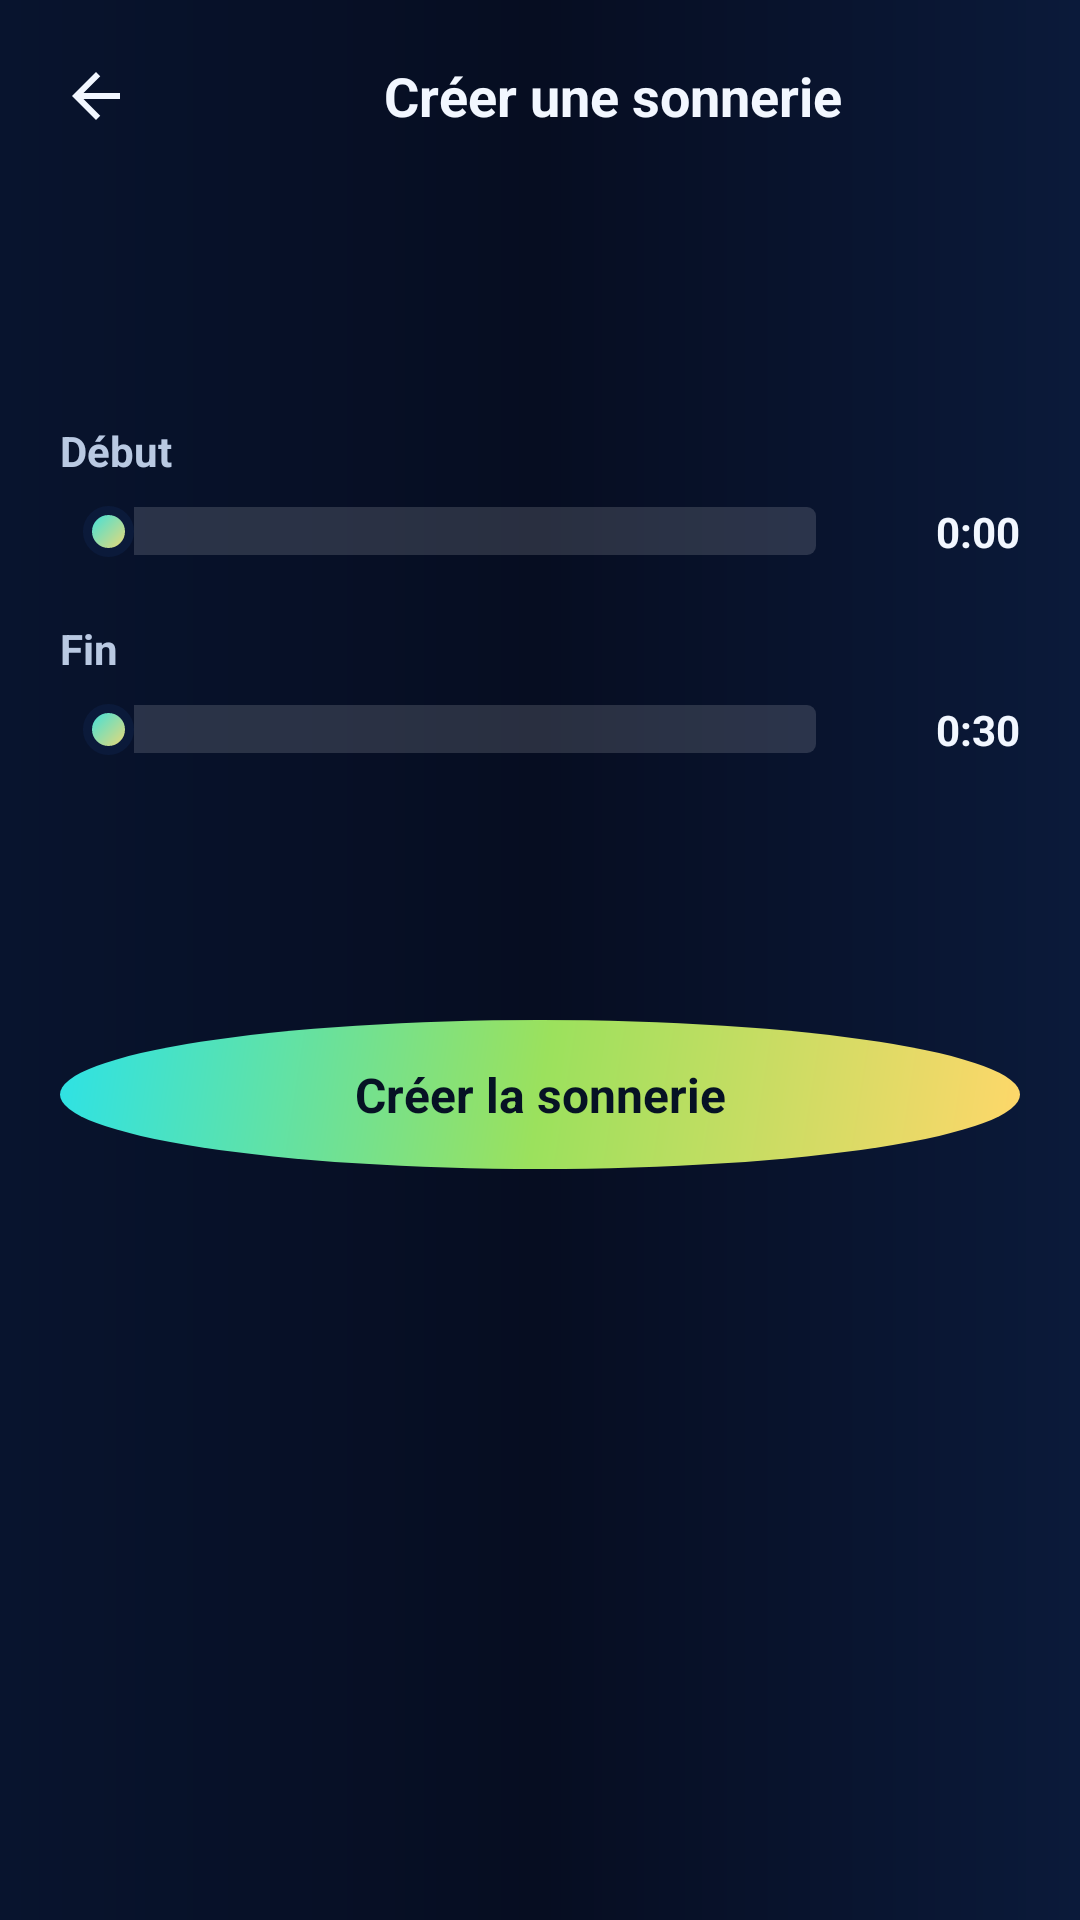

Reconstruct the res/layout file that produces this screen, plus the resources it refers to.
<!-- AndroidManifest.xml: application theme Theme.ZenoPlay -->
<!-- res/layout/activity_ringtone.xml -->
<?xml version="1.0" encoding="utf-8"?>
<LinearLayout xmlns:android="http://schemas.android.com/apk/res/android"
    android:layout_width="match_parent"
    android:layout_height="match_parent"
    android:background="@drawable/bg_app"
    android:orientation="vertical">

    <LinearLayout
        android:layout_width="match_parent"
        android:layout_height="wrap_content"
        android:gravity="center_vertical"
        android:orientation="horizontal"
        android:paddingStart="8dp"
        android:paddingTop="8dp"
        android:paddingEnd="8dp">

        <ImageButton
            android:id="@+id/backButton"
            android:layout_width="48dp"
            android:layout_height="48dp"
            android:background="?attr/selectableItemBackgroundBorderless"
            android:contentDescription="@string/back"
            android:src="@drawable/ic_back"
            android:tint="@color/zeno_ink" />

        <TextView
            android:layout_width="0dp"
            android:layout_height="wrap_content"
            android:layout_weight="1"
            android:gravity="center"
            android:text="@string/create_ringtone"
            android:textColor="@color/zeno_ink"
            android:textSize="18sp"
            android:textStyle="bold" />

    </LinearLayout>

    <ScrollView
        android:layout_width="match_parent"
        android:layout_height="0dp"
        android:layout_weight="1">

        <LinearLayout
            android:layout_width="match_parent"
            android:layout_height="wrap_content"
            android:orientation="vertical"
            android:paddingStart="20dp"
            android:paddingTop="12dp"
            android:paddingEnd="20dp"
            android:paddingBottom="24dp">

            <TextView
                android:id="@+id/songTitle"
                android:layout_width="match_parent"
                android:layout_height="wrap_content"
                android:ellipsize="marquee"
                android:marqueeRepeatLimit="marquee_forever"
                android:scrollHorizontally="true"
               
                android:singleLine="true"
                android:textColor="@color/zeno_ink"
                android:textDirection="firstStrong"
                android:textSize="18sp"
                android:textStyle="bold" />

            <TextView
                android:id="@+id/songArtist"
                android:layout_width="match_parent"
                android:layout_height="wrap_content"
                android:layout_marginTop="4dp"
                android:ellipsize="end"
                android:maxLines="1"
                android:textColor="@color/zeno_ink2"
                android:textSize="15sp" />

            <TextView
                android:layout_width="match_parent"
                android:layout_height="wrap_content"
                android:layout_marginTop="24dp"
                android:text="@string/ringtone_start"
                android:textColor="@color/zeno_ink2"
                android:textSize="14sp"
                android:textStyle="bold" />

            <LinearLayout
                android:layout_width="match_parent"
                android:layout_height="wrap_content"
                android:layout_marginTop="8dp"
                android:gravity="center_vertical"
                android:orientation="horizontal">

                <SeekBar
                    android:id="@+id/startSeek"
                    android:layout_width="0dp"
                    android:layout_height="wrap_content"
                    android:layout_weight="1"
                    android:progressDrawable="@drawable/seek_progress"
                    android:thumb="@drawable/seek_thumb" />

                <TextView
                    android:id="@+id/startValue"
                    android:layout_width="52dp"
                    android:layout_height="wrap_content"
                    android:gravity="end"
                    android:text="0:00"
                    android:textColor="@color/zeno_ink"
                    android:textSize="14sp"
                    android:textStyle="bold" />

            </LinearLayout>

            <TextView
                android:layout_width="match_parent"
                android:layout_height="wrap_content"
                android:layout_marginTop="20dp"
                android:text="@string/ringtone_end"
                android:textColor="@color/zeno_ink2"
                android:textSize="14sp"
                android:textStyle="bold" />

            <LinearLayout
                android:layout_width="match_parent"
                android:layout_height="wrap_content"
                android:layout_marginTop="8dp"
                android:gravity="center_vertical"
                android:orientation="horizontal">

                <SeekBar
                    android:id="@+id/endSeek"
                    android:layout_width="0dp"
                    android:layout_height="wrap_content"
                    android:layout_weight="1"
                    android:progressDrawable="@drawable/seek_progress"
                    android:thumb="@drawable/seek_thumb" />

                <TextView
                    android:id="@+id/endValue"
                    android:layout_width="52dp"
                    android:layout_height="wrap_content"
                    android:gravity="end"
                    android:text="0:30"
                    android:textColor="@color/zeno_ink"
                    android:textSize="14sp"
                    android:textStyle="bold" />

            </LinearLayout>

            <TextView
                android:id="@+id/lengthValue"
                android:layout_width="match_parent"
                android:layout_height="wrap_content"
                android:layout_marginTop="16dp"
                android:gravity="center"
                android:textColor="@color/zeno_cyan"
                android:textSize="15sp"
                android:textStyle="bold" />

            <TextView
                android:id="@+id/statusText"
                android:layout_width="match_parent"
                android:layout_height="wrap_content"
                android:layout_marginTop="12dp"
                android:gravity="center"
                android:textColor="@color/zeno_ink2"
                android:textSize="14sp" />

            <TextView
                android:id="@+id/createButton"
                android:layout_width="match_parent"
                android:layout_height="wrap_content"
                android:layout_marginTop="20dp"
                android:background="@drawable/bg_play_btn"
                android:gravity="center"
                android:padding="14dp"
                android:text="@string/ringtone_create"
                android:textColor="@color/zeno_on_gradient"
                android:textSize="16sp"
                android:textStyle="bold" />

        </LinearLayout>

    </ScrollView>

</LinearLayout>
<!-- resources referenced by this layout -->
<resources>
  <color name="zeno_cyan">#2DE2E6</color>
  <color name="zeno_ink">#F2F7FF</color>
  <color name="zeno_ink2">#B9C9E2</color>
  <color name="zeno_on_gradient">#061224</color>
  <!-- drawable bg_app (drawable) -->
  <?xml version="1.0" encoding="utf-8"?>
  <shape xmlns:android="http://schemas.android.com/apk/res/android"
      android:shape="rectangle">
      <gradient
          android:angle="180"
          android:startColor="#0B1A3A"
          android:centerColor="#060D21"
          android:endColor="#08142E"
          android:type="linear" />
  </shape>
  <!-- drawable bg_play_btn (drawable) -->
  <?xml version="1.0" encoding="utf-8"?>
  <shape xmlns:android="http://schemas.android.com/apk/res/android"
      android:shape="oval">
      <gradient
          android:angle="135"
          android:startColor="#FFD76A"
          android:centerColor="#9BE15D"
          android:endColor="#2DE2E6"
          android:type="linear" />
  </shape>
  <!-- drawable ic_back (drawable) -->
  <?xml version="1.0" encoding="utf-8"?>
  <vector xmlns:android="http://schemas.android.com/apk/res/android"
      android:autoMirrored="true"
      android:width="24dp"
      android:height="24dp"
      android:viewportWidth="24"
      android:viewportHeight="24">
      <path
          android:fillColor="@android:color/white"
          android:pathData="M20,11H7.83l5.59,-5.59L12,4l-8,8 8,8 1.41,-1.41L7.83,13H20v-2z" />
  </vector>
  <!-- drawable seek_thumb (drawable) -->
  <?xml version="1.0" encoding="utf-8"?>
  <shape xmlns:android="http://schemas.android.com/apk/res/android"
      android:shape="oval">
      <gradient
          android:angle="135"
          android:startColor="#FFD76A"
          android:endColor="#2DE2E6"
          android:type="linear" />
      <stroke
          android:width="3dp"
          android:color="#0B1A3A" />
      <size
          android:width="17dp"
          android:height="17dp" />
  </shape>
  <string name="back">Retour</string>
  <string name="create_ringtone">Créer une sonnerie</string>
  <string name="ringtone_create">Créer la sonnerie</string>
  <string name="ringtone_end">Fin</string>
  <string name="ringtone_start">Début</string>
  <color name="md_theme_primary">#2DE2E6</color>
  <color name="md_theme_onPrimary">#061224</color>
  <color name="md_theme_primaryContainer">#0B1A3A</color>
  <color name="md_theme_secondary">#FFD76A</color>
  <color name="md_theme_surface">#0E1E42</color>
  <color name="md_theme_onSurface">#F2F7FF</color>
  <style name="Widget.ZenoPlay.PopupMenu" parent="Widget.AppCompat.PopupMenu">
          <item name="android:popupBackground">@drawable/bg_popup_menu</item>
          <item name="android:textColor">@color/zeno_ink</item>
      </style>
  <style name="TextAppearance.ZenoPlay.PopupMenu" parent="TextAppearance.AppCompat.Widget.PopupMenu.Large">
          <item name="android:textColor">@color/zeno_ink</item>
          <item name="android:textSize">16sp</item>
      </style>
  <!-- drawable bg_dialog (drawable) -->
  <?xml version="1.0" encoding="utf-8"?>
  <shape xmlns:android="http://schemas.android.com/apk/res/android"
      android:shape="rectangle">
      <solid android:color="#12264F" />
      <stroke
          android:width="1dp"
          android:color="#3D5A80" />
      <corners android:radius="20dp" />
  </shape>
  <color name="zeno_gold">#FFD76A</color>
  <color name="zeno_dialog_bg">#12264F</color>
  <style name="Widget.ZenoPlay.DialogButton" parent="Widget.Material3.Button.TextButton.Dialog">
          <item name="android:textColor">@color/zeno_gold</item>
      </style>
  <!-- drawable bg_popup_menu (drawable) -->
  <?xml version="1.0" encoding="utf-8"?>
  <shape xmlns:android="http://schemas.android.com/apk/res/android"
      android:shape="rectangle">
      <solid android:color="#12264F" />
      <stroke
          android:width="1dp"
          android:color="#3D5A80" />
      <corners android:radius="14dp" />
  </shape>
</resources>
